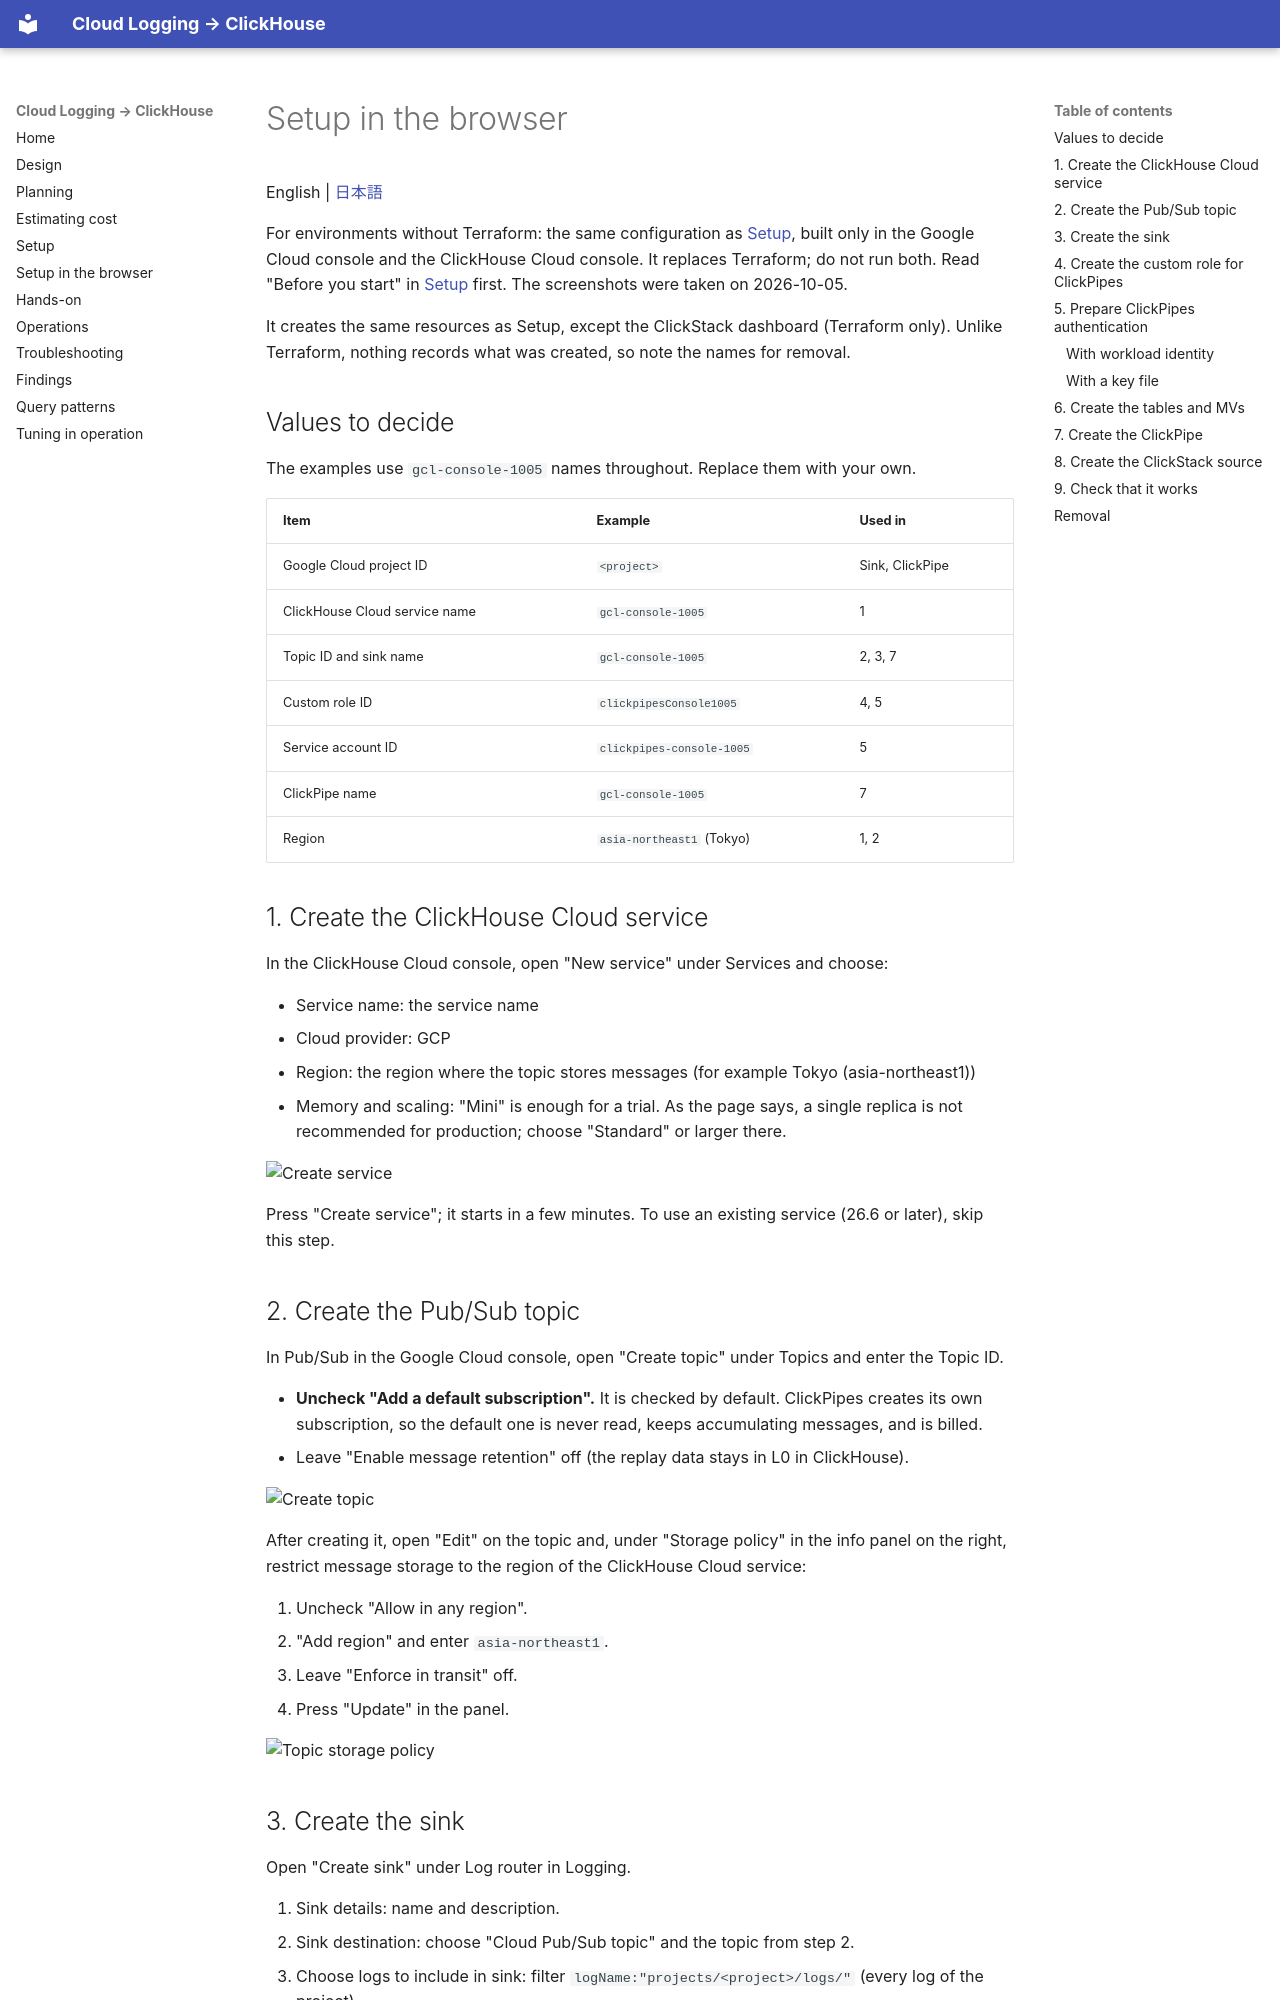

repository: tkykenmt-at-ch/sample-google-cloud-logging-to-clickhouse · page: en/04-setup-console/index.html · generator: mkdocs

# Setup in the browser

English | [日本語](../ja/04-setup-console.md)

For environments without Terraform: the same configuration as [Setup](03-setup.md), built only in the Google Cloud console and the ClickHouse Cloud console.
It replaces Terraform; do not run both.
Read "Before you start" in [Setup](03-setup.md) first.
The screenshots were taken on 2026-10-05.

It creates the same resources as Setup, except the ClickStack dashboard (Terraform only).
Unlike Terraform, nothing records what was created, so note the names for removal.

## Values to decide

The examples use `gcl-console-1005` names throughout.
Replace them with your own.

| Item | Example | Used in |
|---|---|---|
| Google Cloud project ID | `<project>` | Sink, ClickPipe |
| ClickHouse Cloud service name | `gcl-console-1005` | 1 |
| Topic ID and sink name | `gcl-console-1005` | 2, 3, 7 |
| Custom role ID | `clickpipesConsole1005` | 4, 5 |
| Service account ID | `clickpipes-console-1005` | 5 |
| ClickPipe name | `gcl-console-1005` | 7 |
| Region | `asia-northeast1` (Tokyo) | 1, 2 |

## 1. Create the ClickHouse Cloud service

In the ClickHouse Cloud console, open "New service" under Services and choose:

- Service name: the service name
- Cloud provider: GCP
- Region: the region where the topic stores messages (for example Tokyo (asia-northeast1))
- Memory and scaling: "Mini" is enough for a trial. As the page says, a single replica is not recommended for production; choose "Standard" or larger there.

![Create service](../images/console/01_create_service.png)

Press "Create service"; it starts in a few minutes.
To use an existing service (26.6 or later), skip this step.

## 2. Create the Pub/Sub topic

In Pub/Sub in the Google Cloud console, open "Create topic" under Topics and enter the Topic ID.

- **Uncheck "Add a default subscription".** It is checked by default. ClickPipes creates its own subscription, so the default one is never read, keeps accumulating messages, and is billed.
- Leave "Enable message retention" off (the replay data stays in L0 in ClickHouse).

![Create topic](../images/console/02_topic_create.png)

After creating it, open "Edit" on the topic and, under "Storage policy" in the info panel on the right, restrict message storage to the region of the ClickHouse Cloud service:

1. Uncheck "Allow in any region".
2. "Add region" and enter `asia-northeast1`.
3. Leave "Enforce in transit" off.
4. Press "Update" in the panel.

![Topic storage policy](../images/console/02b_topic_storage_policy.png)
